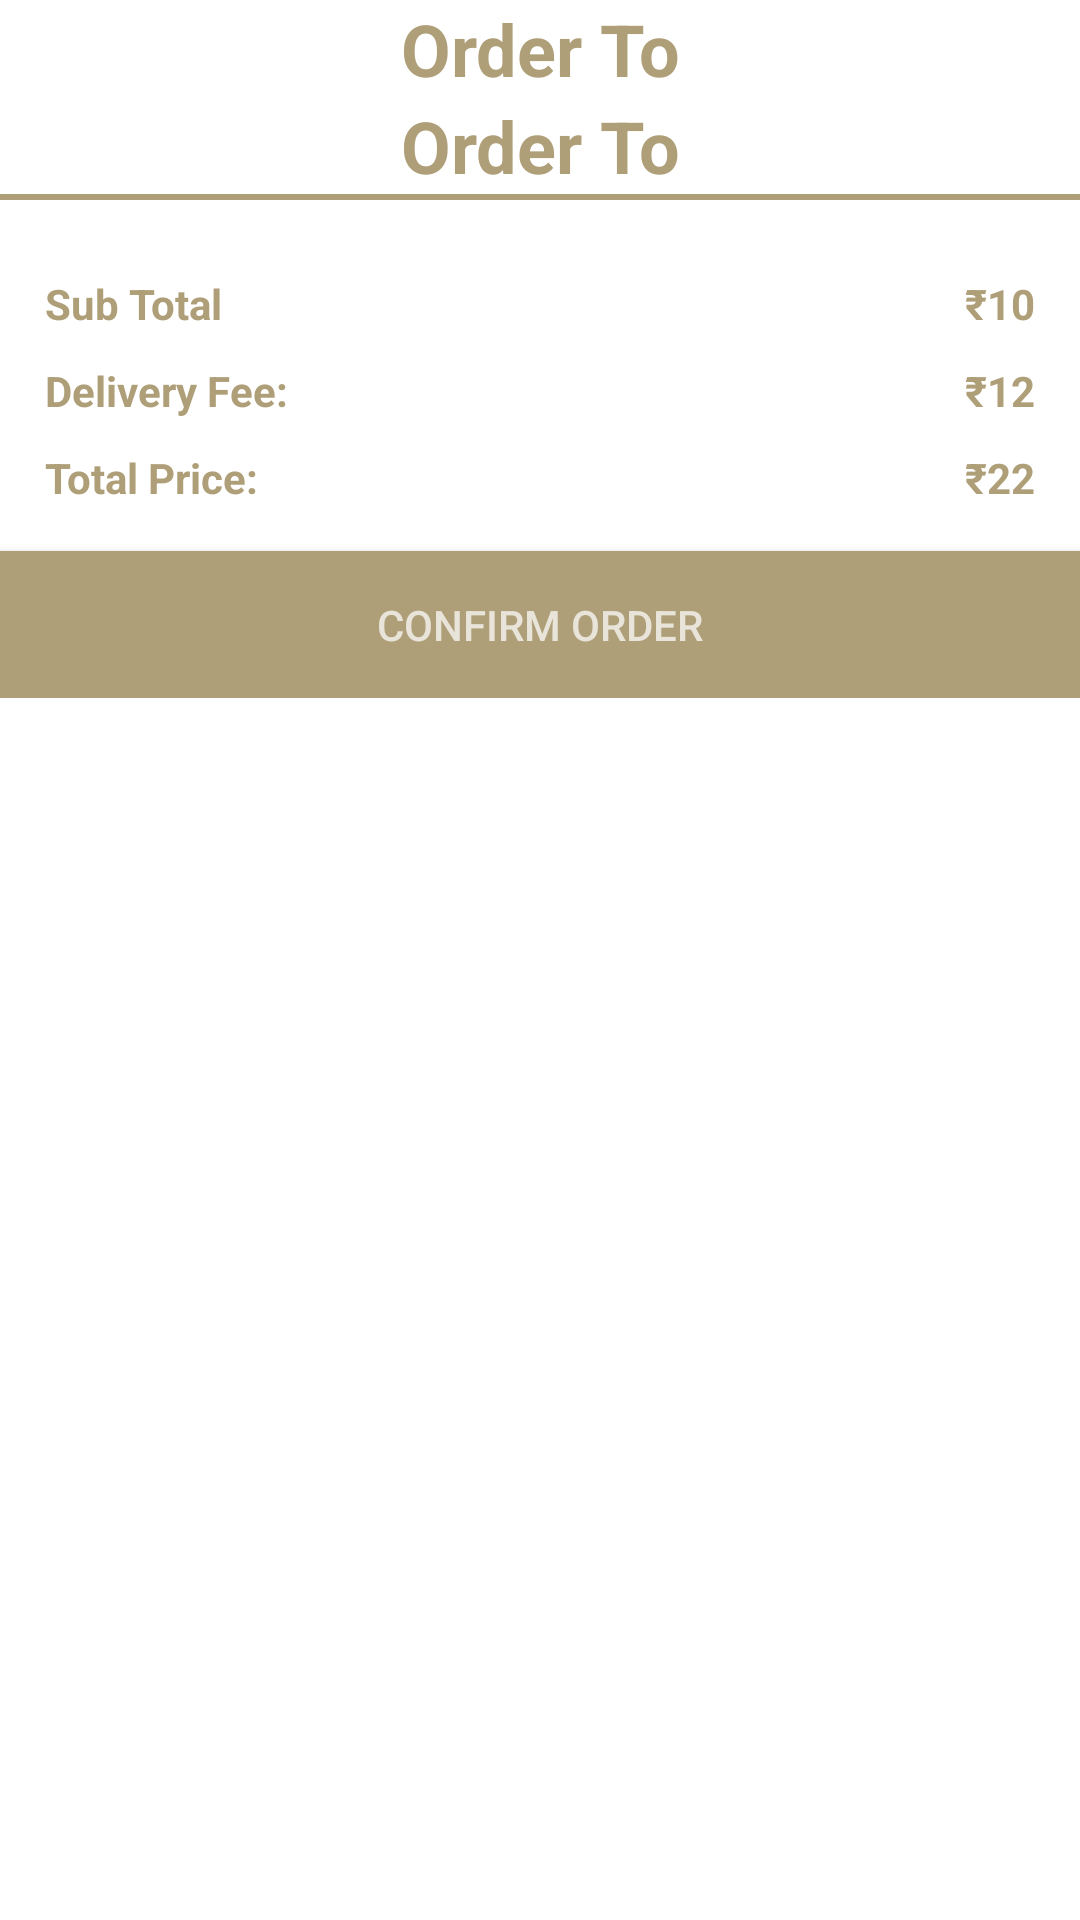

Android layout source for this screen:
<!-- AndroidManifest.xml: application theme Theme.EasyLyf -->
<!-- res/layout/dialog_cart.xml -->
<?xml version="1.0" encoding="utf-8"?>
<ScrollView xmlns:android="http://schemas.android.com/apk/res/android"
    android:layout_width="match_parent"
    android:layout_height="match_parent"
    xmlns:app="http://schemas.android.com/apk/res-auto"
    xmlns:tools="http://schemas.android.com/tools"
    android:backgroundTint="#E8E4D9">

    <LinearLayout
        android:layout_width="match_parent"
        android:layout_height="wrap_content"
        android:orientation="vertical">

        <TextView
            android:layout_width="match_parent"
            android:layout_height="wrap_content"
            style="@style/TextAppearance.AppCompat.Headline"
            android:textColor="@color/purple_200"
            android:text="@string/order_to"
            android:textAlignment="center"
            android:textStyle="bold"
            android:gravity="center_horizontal" />

        <TextView
            android:id="@+id/shopNameTv"
            android:layout_width="match_parent"
            android:layout_height="wrap_content"
            style="@style/TextAppearance.AppCompat.Headline"
            android:textColor="@color/purple_200"
            android:text="@string/order_to"
            android:textAlignment="center"
            android:textStyle="bold"
            android:gravity="center_horizontal" />

        <View
            android:layout_width="match_parent"
            android:layout_height="2dp"
            android:background="@color/purple_200"/>

        <androidx.recyclerview.widget.RecyclerView
            android:id="@+id/cartItemRv"
            app:layoutManager="androidx.recyclerview.widget.LinearLayoutManager"
            android:layout_width="match_parent"
            android:layout_height="wrap_content"
            tools:listitem="@layout/row_cart"
            android:padding="5dp"/>

        <RelativeLayout
            android:id="@+id/pricesLayout"
            android:layout_width="match_parent"
            android:layout_height="wrap_content"
            android:padding="10dp">

            <TextView
                android:id="@+id/sTotalLabelTv"
                android:layout_width="wrap_content"
                android:layout_height="wrap_content"
                android:padding="5dp"
                android:text="@string/sub_total"
                android:textStyle="bold"
                android:textColor="@color/purple_200"/>

            <TextView
                android:id="@+id/sTotalTv"
                android:layout_width="wrap_content"
                android:layout_height="wrap_content"
                android:padding="5dp"
                android:text="₹10"
                android:textStyle="bold"
                android:layout_alignParentEnd="true"
                android:textColor="@color/purple_200"
                android:layout_alignParentRight="true" />

            <TextView
                android:id="@+id/dFeeLabelTv"
                android:layout_width="wrap_content"
                android:layout_height="wrap_content"
                android:padding="5dp"
                android:text="Delivery Fee:"
                android:layout_below="@+id/sTotalLabelTv"
                android:textColor="@color/purple_200"
                android:textStyle="bold" />

            <TextView
                android:id="@+id/dFeeTv"
                android:layout_width="wrap_content"
                android:layout_height="wrap_content"
                android:padding="5dp"
                android:text="@string/_12"
                android:textStyle="bold"
                android:layout_below="@+id/sTotalLabelTv"
                android:layout_alignParentEnd="true"
                android:textColor="@color/purple_200"
                android:layout_alignParentRight="true" />

            <TextView
                android:id="@+id/totalLabelTv"
                android:layout_width="wrap_content"
                android:layout_height="wrap_content"
                android:padding="5dp"
                android:text="@string/total_price"
                android:layout_below="@+id/dFeeLabelTv"
                android:textColor="@color/purple_200"
                android:textStyle="bold" />

            <TextView
                android:id="@+id/totalTv"
                android:layout_width="wrap_content"
                android:layout_height="wrap_content"
                android:padding="5dp"
                android:text="@string/_22"
                android:textStyle="bold"
                android:layout_below="@+id/dFeeLabelTv"
                android:layout_alignParentEnd="true"
                android:textColor="@color/purple_200"
                android:layout_alignParentRight="true" />

        </RelativeLayout>

        <Button
            android:id="@+id/checkoutBtn"
            android:layout_width="match_parent"
            android:layout_height="wrap_content"
            android:background="@color/purple_200"
            android:padding="15dp"
            android:text="@string/confirm_order"
            android:textColor="#E8E4D9"
            tools:ignore="TextContrastCheck" />

    </LinearLayout>

</ScrollView>
<!-- res/layout/row_cart.xml (included above) -->
<?xml version="1.0" encoding="utf-8"?>
<RelativeLayout xmlns:android="http://schemas.android.com/apk/res/android"
    android:layout_width="match_parent"
    android:layout_height="wrap_content"
    android:background="#E8E4D9"
    android:padding="5dp">

    <TextView
        android:id="@+id/itemTitleTv"
        android:layout_width="match_parent"
        android:layout_height="wrap_content"
        android:text="Item Title"
        android:textColor="@color/purple_200"/>

    <TextView
        android:id="@+id/itemPricev"
        android:layout_width="match_parent"
        android:layout_height="wrap_content"
        android:layout_below="@+id/itemTitleTv"
        android:text="Item Price"
        android:textColor="@color/purple_200"/>

    <LinearLayout
        android:layout_width="wrap_content"
        android:layout_height="wrap_content"
        android:layout_below="@+id/itemTitleTv"
        android:layout_centerHorizontal="true">

        <TextView
            android:id="@+id/itemPriceEachTv"
            android:layout_width="wrap_content"
            android:layout_height="wrap_content"
            android:gravity="center"
            android:text="10/KG"
            android:textColor="@color/purple_200"/>

        <TextView
            android:id="@+id/itemQuantityTv"
            android:layout_width="wrap_content"
            android:layout_height="wrap_content"
            android:gravity="center"
            android:layout_marginStart="4dp"
            android:text="[2]"
            android:textColor="@color/purple_200"
            android:layout_marginLeft="4dp" />

    </LinearLayout>

    <TextView
        android:id="@+id/itemRemoveTv"
        android:layout_width="wrap_content"
        android:layout_height="wrap_content"
        android:layout_below="@+id/itemTitleTv"
        android:layout_alignParentEnd="true"
        android:text="Remove"
        android:textColor="@color/colorRed"
        android:layout_alignParentRight="true" />

    <View
        android:layout_width="match_parent"
        android:layout_height="1dp"
        android:layout_marginTop="4dp"
        android:layout_below="@+id/itemRemoveTv"
        android:background="@color/purple_200"/>

</RelativeLayout>
<!-- resources referenced by this layout -->
<resources>
  <color name="colorRed">#F4511E</color>
  <color name="purple_200">#af9f78</color>
  <string name="_12">₹12</string>
  <string name="_22">₹22</string>
  <string name="confirm_order">Confirm Order</string>
  <string name="order_to">Order To</string>
  <string name="sub_total">Sub Total</string>
  <string name="total_price">Total Price:</string>
  <style name="Theme.EasyLyf" parent="Theme.MaterialComponents.DayNight.NoActionBar">
          
          <item name="colorPrimary">@color/purple_500</item>
          <item name="colorPrimaryVariant">@color/purple_700</item>
          <item name="colorOnPrimary">@color/white</item>
          
          <item name="colorSecondary">@color/teal_200</item>
          <item name="colorSecondaryVariant">@color/teal_700</item>
          <item name="colorOnSecondary">@color/black</item>
          
          <item name="android:statusBarColor" tools:targetApi="l">?attr/colorPrimaryVariant</item>
          
      </style>
  <color name="purple_500">#af9f78</color>
  <color name="purple_700">#af9f78</color>
  <color name="white">#FFFFFFFF</color>
  <color name="teal_200">#FF03DAC5</color>
  <color name="teal_700">#FF018786</color>
  <color name="black">#FF000000</color>
</resources>
